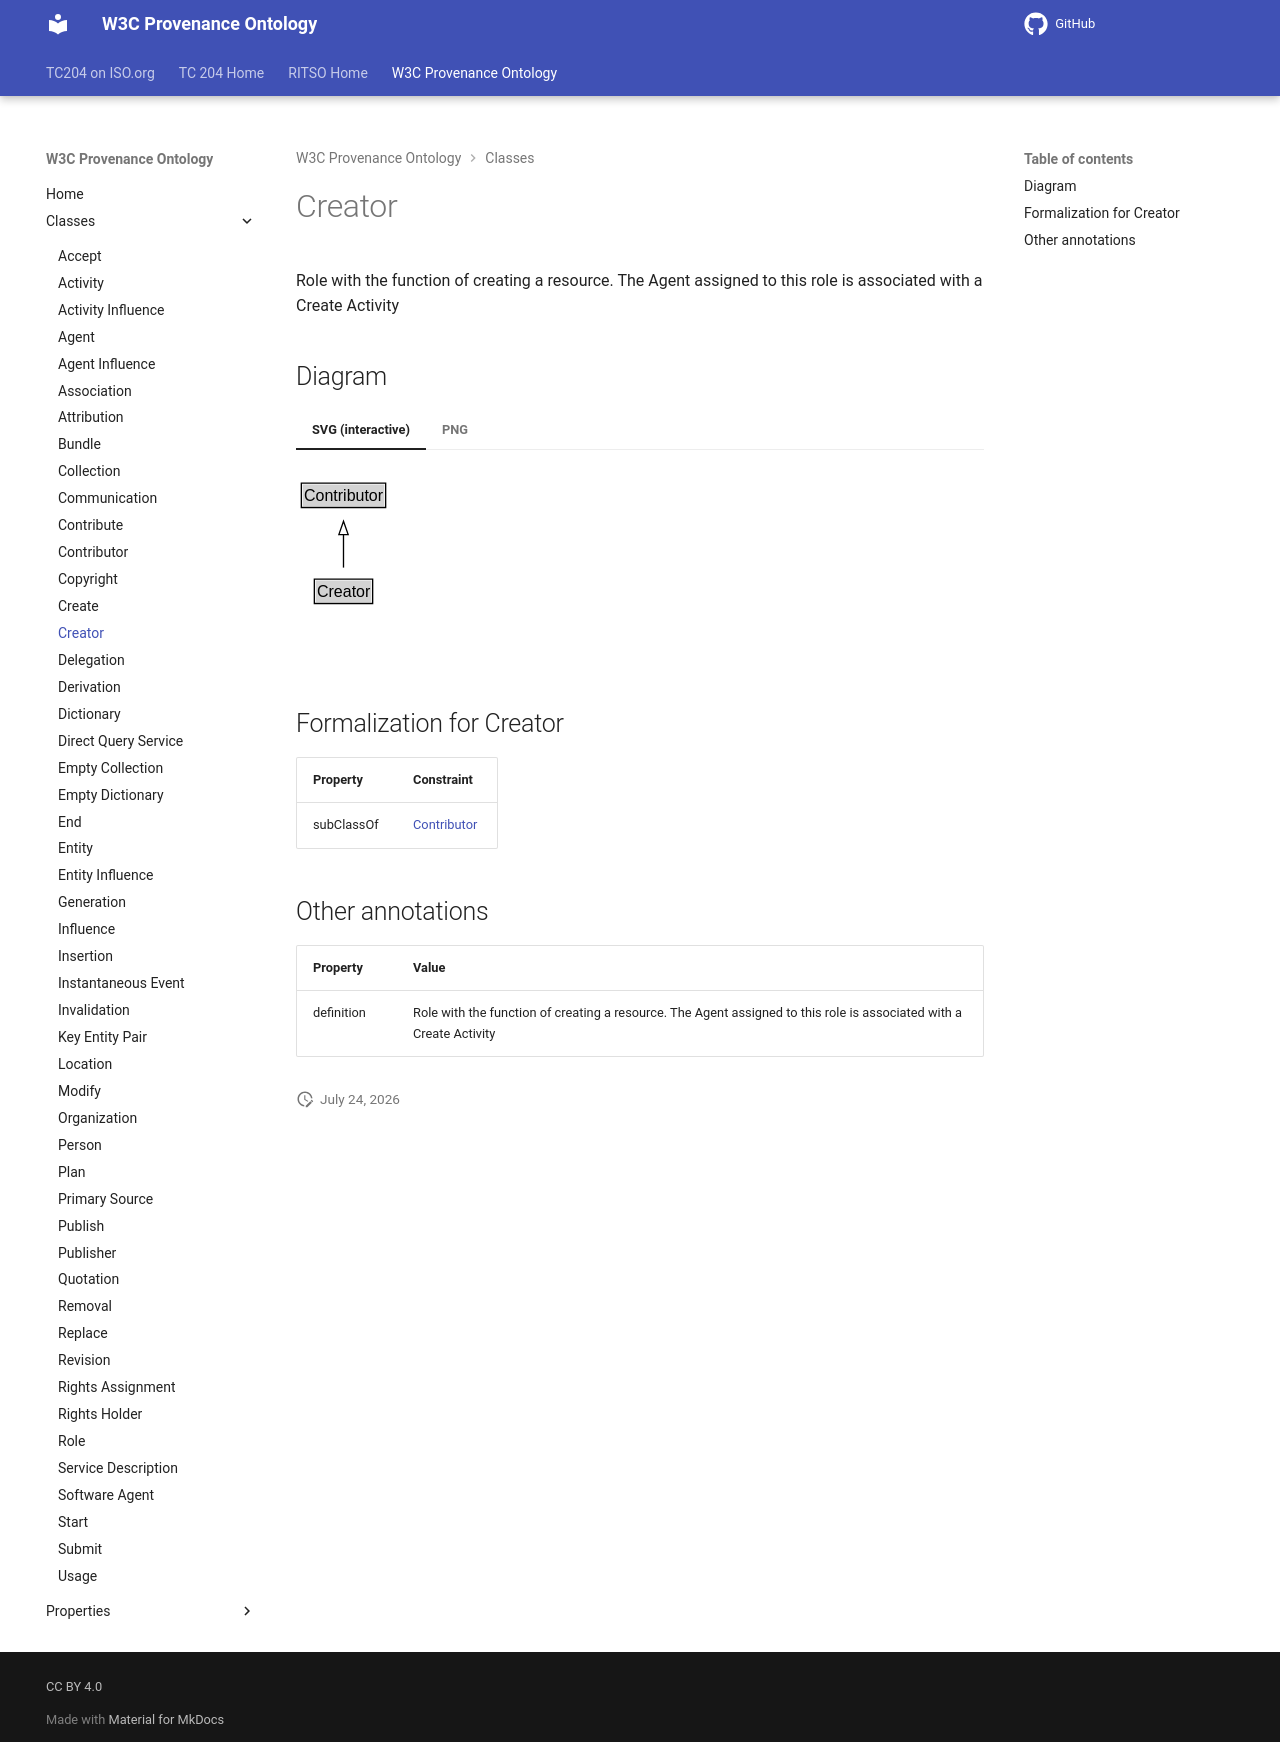

repository: ISO-TC204/ontology-import-prov · page: 2026-07-24_15-16-26/classes/Creator/index.html · generator: mkdocs

# Creator

Role with the function of creating a resource. The Agent assigned to this role is associated with a Create Activity


## Diagram

=== "SVG (interactive)"

    <!-- Generated by graphviz version 14.1.3 (20260303.0454)
     -->
    <!-- Pages: 1 -->
    <svg width="155pt" height="132pt"
     viewBox="0.00 0.00 155.00 132.00" xmlns="http://www.w3.org/2000/svg" xmlns:xlink="http://www.w3.org/1999/xlink">
    <g id="graph0" class="graph" transform="scale(1 1) rotate(0) translate(4 128)">
    <polygon fill="white" stroke="none" points="-4,4 -4,-128 150.62,-128 150.62,4 -4,4"/>
    <g id="clust3" class="cluster">
    <title>cluster_associated</title>
    </g>
    <!-- Contributor -->
    <g id="node1" class="node">
    <title>Contributor</title>
    <g id="a_node1"><a xlink:href="../Contributor" xlink:title="&lt;TABLE&gt;">
    <polygon fill="lightgray" stroke="none" points="1,-97.88 1,-114.12 62.25,-114.12 62.25,-97.88 1,-97.88"/>
    <text xml:space="preserve" text-anchor="start" x="2" y="-101.88" font-family="Arial" font-size="12.00">Contributor</text>
    <polygon fill="none" stroke="black" points="0,-96.88 0,-115.12 63.25,-115.12 63.25,-96.88 0,-96.88"/>
    </a>
    </g>
    </g>
    <!-- Creator -->
    <g id="node2" class="node">
    <title>Creator</title>
    <g id="a_node2"><a xlink:href="../Creator" xlink:title="&lt;TABLE&gt;">
    <polygon fill="lightgray" stroke="none" points="10.75,-25.88 10.75,-42.12 52.5,-42.12 52.5,-25.88 10.75,-25.88"/>
    <text xml:space="preserve" text-anchor="start" x="11.75" y="-29.88" font-family="Arial" font-size="12.00">Creator</text>
    <polygon fill="none" stroke="black" points="9.75,-24.88 9.75,-43.12 53.5,-43.12 53.5,-24.88 9.75,-24.88"/>
    </a>
    </g>
    </g>
    <!-- Creator&#45;&gt;Contributor -->
    <g id="edge1" class="edge">
    <title>Creator&#45;&gt;Contributor</title>
    <path fill="none" stroke="black" d="M31.62,-51.79C31.62,-59.25 31.62,-68.24 31.62,-76.69"/>
    <polygon fill="none" stroke="black" points="28.13,-76.54 31.63,-86.54 35.13,-76.54 28.13,-76.54"/>
    </g>
    <!-- Invis -->
    </g>
    </svg>


=== "PNG"

    ![Creator Diagram](../diagrams/Creator.dot.png)



## Formalization for Creator

| Property | Constraint |
|----------|------------|
| subClassOf | [Contributor](Contributor.md) |

## Other annotations

| Property | Value |
|----------|-------|
| definition | Role with the function of creating a resource. The Agent assigned to this role is associated with a Create Activity |
